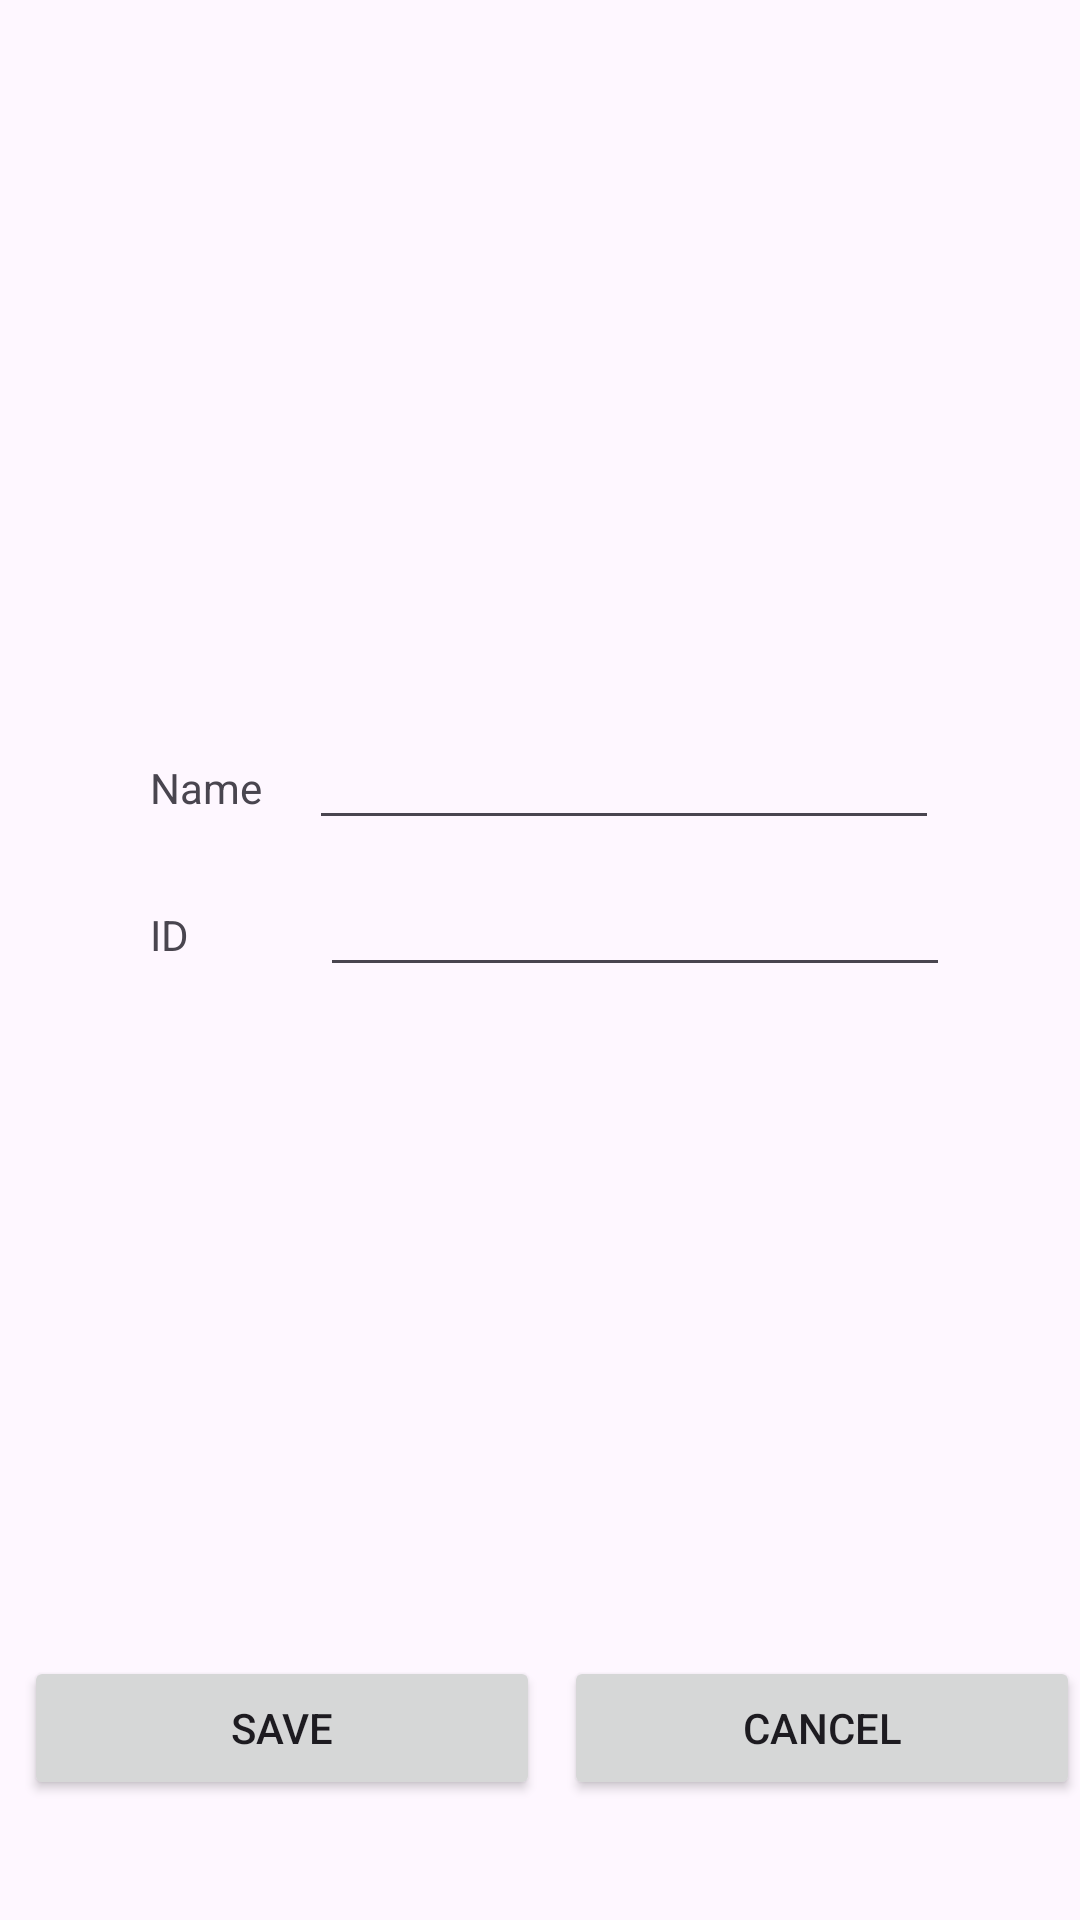

Here is an Android app screen rendered from its layout file. Give the layout XML and the strings, colors and styles it references.
<!-- AndroidManifest.xml: application theme Theme.Class1Students -->
<!-- res/layout/activity_add_student.xml -->
<?xml version="1.0" encoding="utf-8"?>
<androidx.constraintlayout.widget.ConstraintLayout xmlns:android="http://schemas.android.com/apk/res/android"
    xmlns:app="http://schemas.android.com/apk/res-auto"
    xmlns:tools="http://schemas.android.com/tools"
    android:id="@+id/main"
    android:layout_width="match_parent"
    android:layout_height="match_parent"
    tools:context=".AddStudentActivity">

    <ImageView
        android:id="@+id/imageView"
        android:layout_width="413dp"
        android:layout_height="193dp"
        android:layout_marginTop="16dp"
        app:layout_constraintEnd_toEndOf="parent"
        app:layout_constraintStart_toStartOf="parent"
        app:layout_constraintTop_toTopOf="parent"
        app:srcCompat="@drawable/panda" />

    <TextView
        android:id="@+id/textView"
        android:layout_width="0dp"
        android:layout_height="wrap_content"
        android:layout_marginStart="50dp"
        android:layout_marginTop="44dp"
        android:text="Name"
        app:layout_constraintStart_toStartOf="parent"
        app:layout_constraintTop_toBottomOf="@+id/imageView" />

    <EditText
        android:id="@+id/add_student_activity_name_edit_text"
        android:layout_width="wrap_content"
        android:layout_height="wrap_content"
        android:ems="10"
        android:inputType="text"
        app:layout_constraintBaseline_toBaselineOf="@+id/textView"
        app:layout_constraintEnd_toEndOf="parent"
        app:layout_constraintHorizontal_bias="0.252"
        app:layout_constraintStart_toEndOf="@+id/textView" />

    <TextView
        android:id="@+id/textView2"
        android:layout_width="wrap_content"
        android:layout_height="0dp"
        android:layout_marginStart="50dp"
        android:layout_marginTop="30dp"
        android:text="ID"
        app:layout_constraintStart_toStartOf="parent"
        app:layout_constraintTop_toBottomOf="@+id/textView" />

    <EditText
        android:id="@+id/add_student_activity_id_edit_text"
        android:layout_width="wrap_content"
        android:layout_height="0dp"
        android:ems="10"
        android:inputType="text"
        app:layout_constraintBaseline_toBaselineOf="@+id/textView2"
        app:layout_constraintEnd_toEndOf="parent"
        app:layout_constraintStart_toEndOf="@+id/textView2" />

    <Button
        android:id="@+id/add_student_activity_save_button"
        android:layout_width="0dp"
        android:layout_height="wrap_content"
        android:layout_marginStart="8dp"
        android:layout_marginEnd="8dp"
        android:layout_marginBottom="40dp"
        android:text="Save"
        app:layout_constraintBottom_toBottomOf="parent"
        app:layout_constraintEnd_toStartOf="@+id/add_student_activity_cancel_button"
        app:layout_constraintHorizontal_bias="0.5"
        app:layout_constraintStart_toStartOf="parent" />

    <Button
        android:id="@+id/add_student_activity_cancel_button"
        android:layout_width="0dp"
        android:layout_height="wrap_content"
        android:text="Cancel"
        app:layout_constraintBaseline_toBaselineOf="@+id/add_student_activity_save_button"
        app:layout_constraintEnd_toEndOf="parent"
        app:layout_constraintHorizontal_bias="0.5"
        app:layout_constraintStart_toEndOf="@+id/add_student_activity_save_button" />

    <TextView
        android:id="@+id/add_student_activity_save_text_view"
        android:layout_width="0dp"
        android:layout_height="wrap_content"
        android:layout_marginStart="8dp"
        android:layout_marginEnd="8dp"
        android:layout_marginBottom="17dp"
        app:layout_constraintBottom_toTopOf="@+id/add_student_activity_save_button"
        app:layout_constraintEnd_toEndOf="parent"
        app:layout_constraintStart_toStartOf="parent" />
</androidx.constraintlayout.widget.ConstraintLayout>
<!-- resources referenced by this layout -->
<resources>
  <style name="Theme.Class1Students" parent="Base.Theme.Class1Students" />
  <style name="Base.Theme.Class1Students" parent="Theme.Material3.DayNight.NoActionBar">
          
          
      </style>
</resources>
